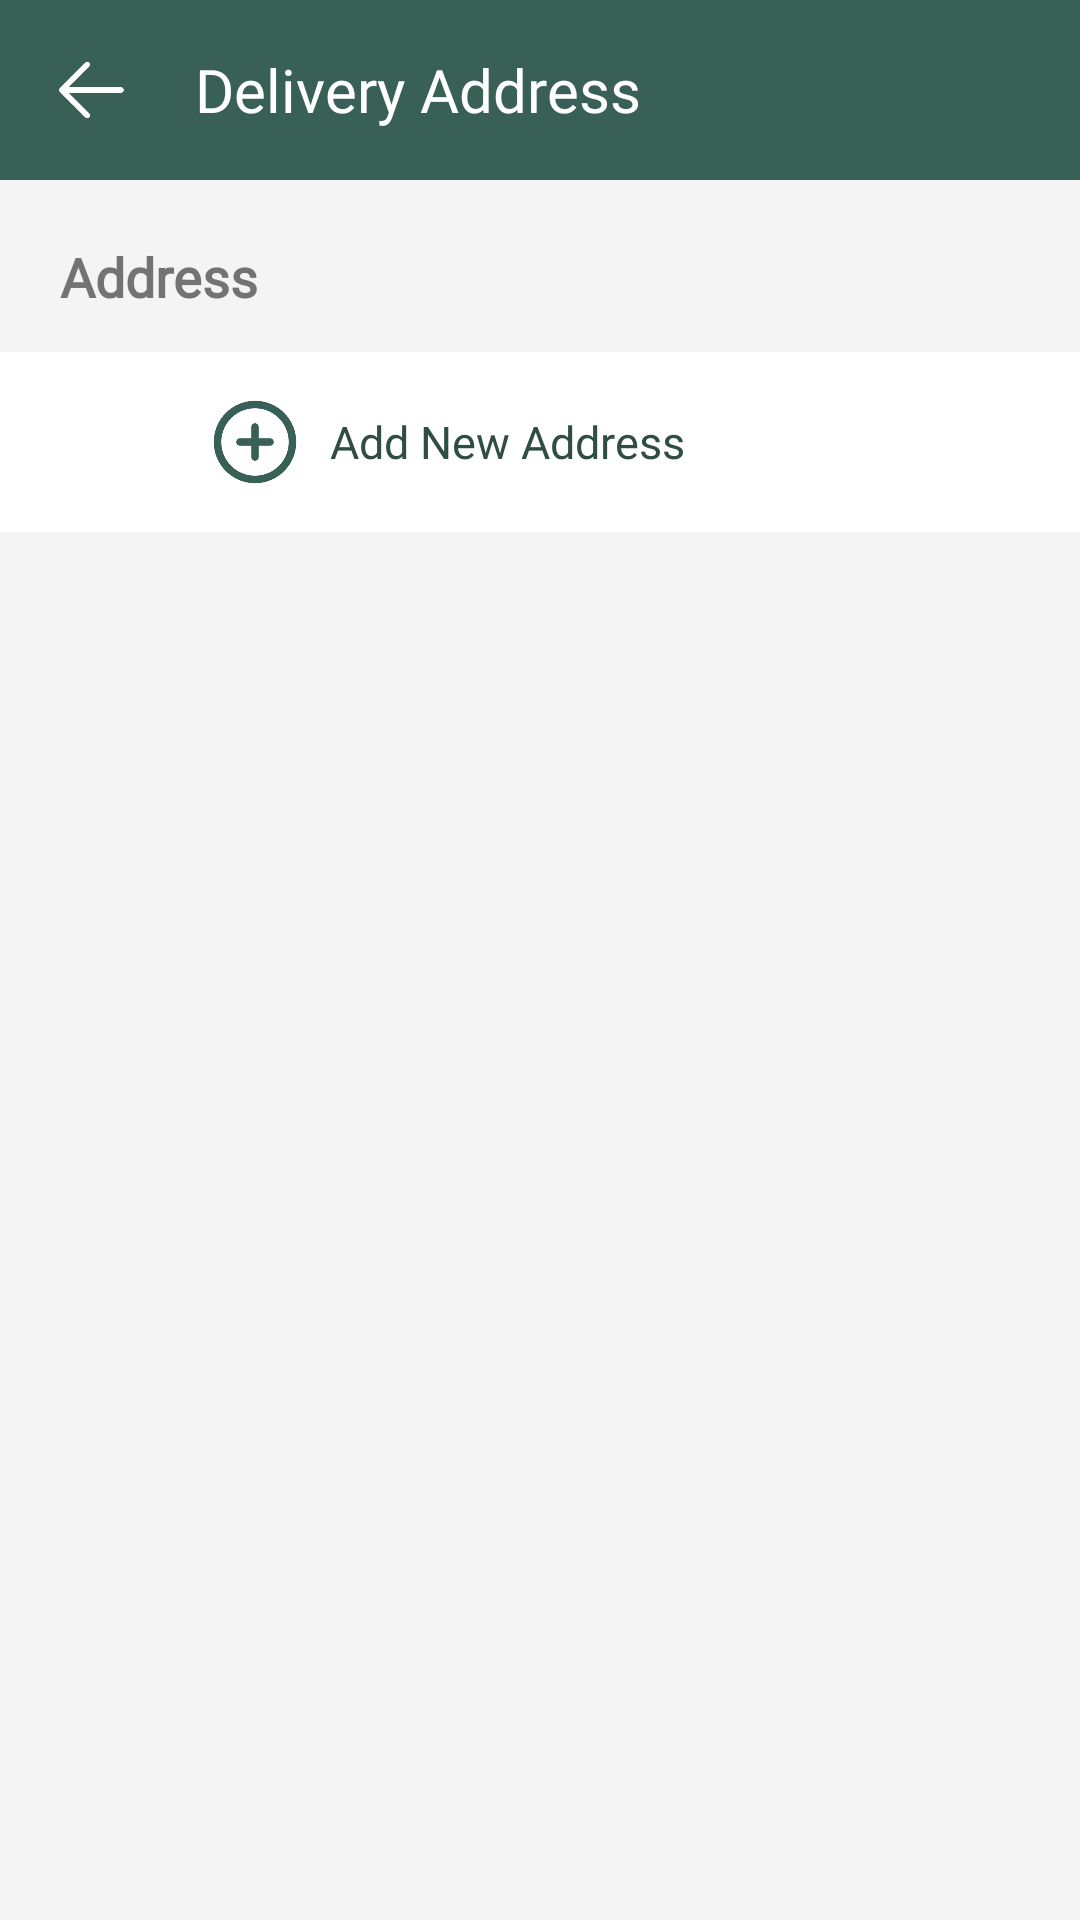

Produce the Android XML layout that renders to this screen, including the resource entries it uses.
<!-- AndroidManifest.xml: application theme Theme.Design.Light.NoActionBar -->
<!-- res/layout/activity_delivery_address.xml -->
<?xml version="1.0" encoding="utf-8"?>
<RelativeLayout xmlns:android="http://schemas.android.com/apk/res/android"
    xmlns:tools="http://schemas.android.com/tools"
    android:layout_width="match_parent"
    android:layout_height="match_parent"
    android:background="#F4F4F4">

    <RelativeLayout
        android:id="@+id/accountHeader"
        android:layout_width="match_parent"
        android:layout_height="60dp"
        android:background="#396057">

        <ImageButton
            android:id="@+id/backButton"
            android:layout_width="30dp"
            android:layout_height="30dp"
            android:layout_alignParentStart="true"
            android:layout_centerVertical="true"
            android:layout_marginStart="15dp"
            android:background="@drawable/white_back_button"
            android:contentDescription="Back" />

        <TextView
            android:id="@+id/deliveryAddressTitle"
            android:layout_width="wrap_content"
            android:layout_height="wrap_content"
            android:layout_centerVertical="true"
            android:layout_marginStart="20dp"
            android:layout_toEndOf="@id/backButton"
            android:background="#396057"
            android:fontFamily="@font/spartan_medium"
            android:text="Delivery Address"
            android:textColor="@color/white"
            android:textSize="20sp" />

    </RelativeLayout>

   <ScrollView
       android:layout_width="match_parent"
       android:layout_height="match_parent"
       android:scrollbars="vertical"
       android:layout_below="@id/accountHeader">
       <LinearLayout
           android:id="@+id/currentMethod"
           android:layout_width="match_parent"
           android:layout_height="wrap_content"
           android:orientation="vertical"
           android:layout_marginTop="10dp"
           android:background="#F4F4F4">

           <TextView
               android:layout_width="wrap_content"
               android:layout_height="wrap_content"
               android:text="Address"
               android:textColor="#737373"
               android:textSize="18sp"
               android:paddingTop="10dp"
               android:fontFamily="@font/glacial_indifference_regular"
               android:textStyle="bold"
               android:layout_marginStart="20dp"
               android:layout_toEndOf="@id/cashImage"/>

           <androidx.recyclerview.widget.RecyclerView
               android:id="@+id/deliveryAddressRecyclerView"
               android:layout_width="match_parent"
               android:layout_height="wrap_content"
               android:layout_marginTop="10dp"
               android:background="#f4f4f4"
               android:scrollbars="horizontal" />

           <RelativeLayout
               android:id="@+id/addNewDeliveryAddressButton"
               android:layout_width="wrap_content"
               android:layout_height="wrap_content"
               android:layout_marginTop="3dp"
               android:padding="15dp"
               android:background="@color/white"
               android:layout_gravity="center">
               <TextView
                   android:id="@+id/addNewAddressTitle"
                   android:layout_width="match_parent"
                   android:layout_height="wrap_content"
                   android:layout_gravity="center"
                   android:background="@color/white"
                   android:fontFamily="@font/spartan_medium"
                   android:text="Add New Address"
                   android:textColor="@color/primary_darker"
                   android:layout_toEndOf="@id/addIcon"
                   android:textSize="15sp"
                   android:textAllCaps="false"
                   android:layout_centerVertical="true"/>
               <ImageButton
                   android:id="@+id/addIcon"
                   android:layout_width="30dp"
                   android:layout_height="30dp"
                   android:layout_alignParentStart="true"
                   android:layout_centerVertical="true"
                   android:layout_marginStart="55dp"
                   android:layout_marginEnd="10dp"
                   android:background="@drawable/plus_icon" />
           </RelativeLayout>
       </LinearLayout>

   </ScrollView>
</RelativeLayout>
<!-- resources referenced by this layout -->
<resources>
  <color name="primary_darker">#2f4d43</color>
  <color name="white">#FFFFFFFF</color>
  <!-- drawable plus_icon: png bitmap (drawable, 6206 bytes) -->
  <!-- drawable white_back_button: png bitmap (drawable, 2921 bytes) -->
</resources>
